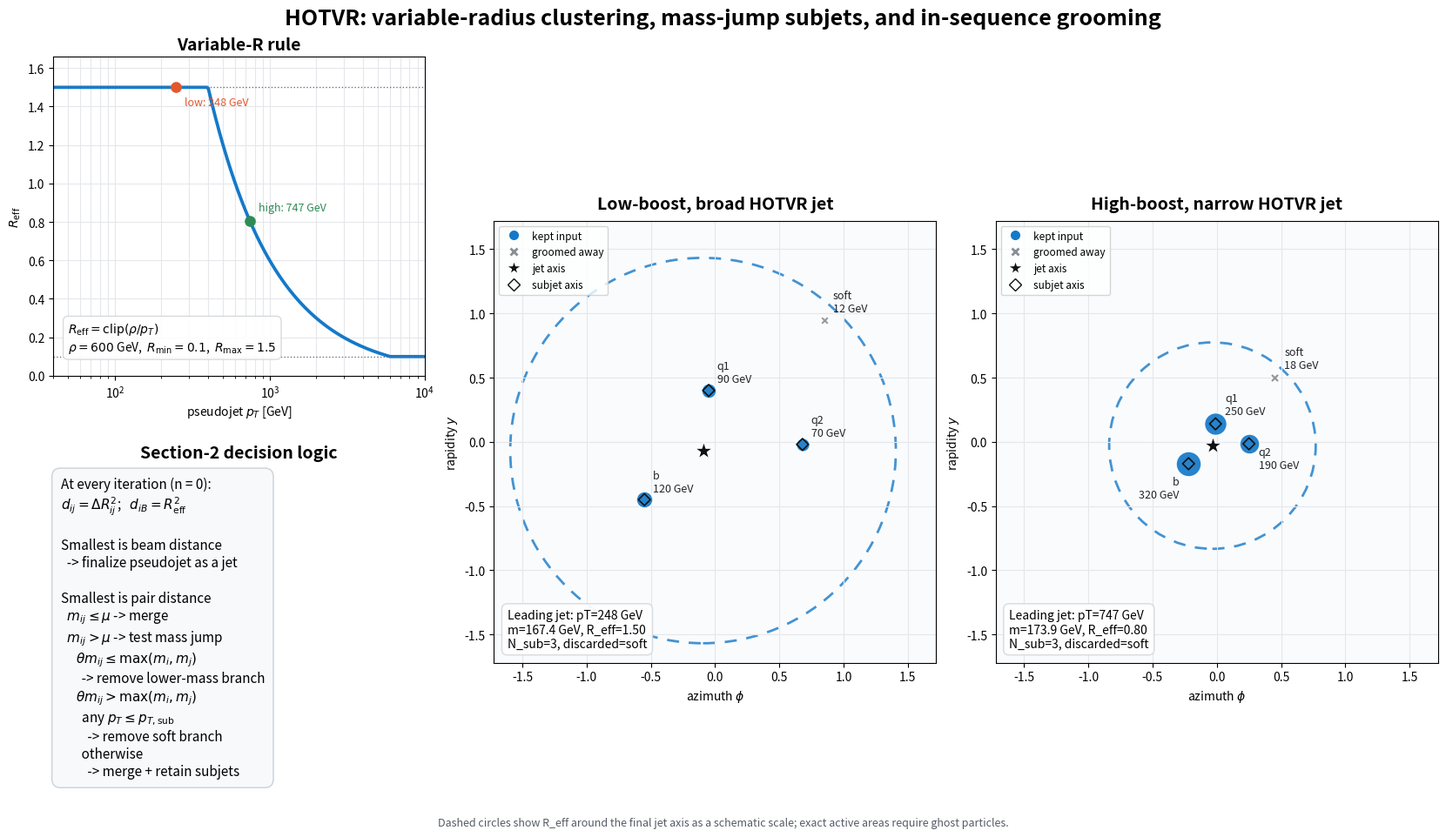
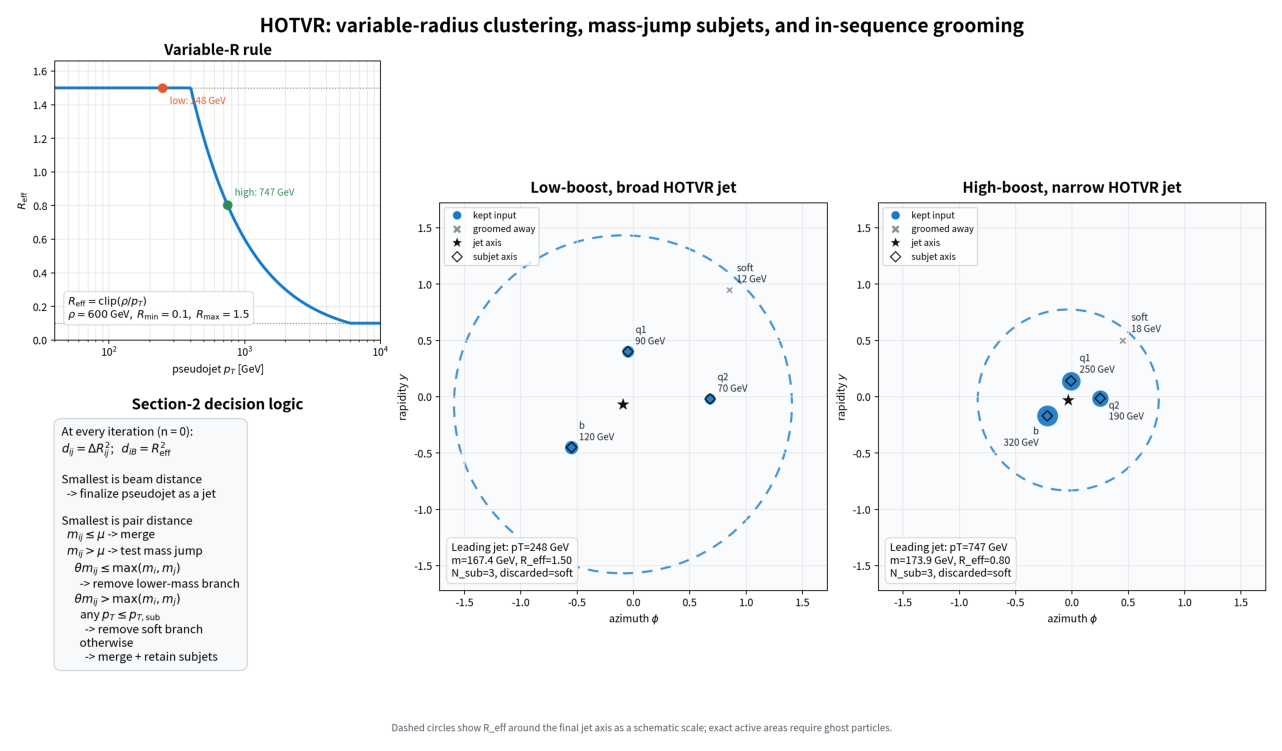

Python code for these plots, in order:
#!/usr/bin/env python3
"""Pedagogical, self-contained illustration of the HOTVR jet algorithm.

This script implements the clustering logic in Section 2 of

    T. Lapsien, R. Kogler and J. Haller,
    "The Heavy Object Tagger with Variable R", arXiv:1606.04961v2.

It is intentionally small and transparent: the clustering is O(N^3), uses toy
four-vectors, prints every clustering decision, and produces a figure showing
the variable-radius rule and two boosted-top-like examples.  It is *not* a
replacement for the validated FastJet/FastJet-contrib HOTVR plugin.

Only matplotlib is required for the figure; the clustering itself uses the
Python standard library.

Examples
--------
    python hotvr_toy_demo.py
    python hotvr_toy_demo.py --no-show --output hotvr_toy_demo.png
    python hotvr_toy_demo.py --quiet --dpi 220
"""

from __future__ import annotations

import argparse
import math
from dataclasses import dataclass, field
from pathlib import Path
from typing import Iterable, Sequence


EPS = 1.0e-12


def delta_phi(phi_a: float, phi_b: float) -> float:
    """Return the signed azimuthal difference in [-pi, pi)."""

    return (phi_a - phi_b + math.pi) % (2.0 * math.pi) - math.pi


@dataclass(frozen=True)
class FourVector:
    """Minimal Cartesian Lorentz four-vector with (+, -, -, -) metric."""

    energy: float
    px: float
    py: float
    pz: float

    @classmethod
    def from_pt_y_phi_m(
        cls, pt: float, rapidity: float, phi: float, mass: float = 0.0
    ) -> "FourVector":
        if pt < 0.0 or mass < 0.0:
            raise ValueError("pt and mass must be non-negative")
        transverse_mass = math.hypot(pt, mass)
        return cls(
            energy=transverse_mass * math.cosh(rapidity),
            px=pt * math.cos(phi),
            py=pt * math.sin(phi),
            pz=transverse_mass * math.sinh(rapidity),
        )

    def __add__(self, other: "FourVector") -> "FourVector":
        return FourVector(
            self.energy + other.energy,
            self.px + other.px,
            self.py + other.py,
            self.pz + other.pz,
        )

    @property
    def pt(self) -> float:
        return math.hypot(self.px, self.py)

    @property
    def phi(self) -> float:
        return math.atan2(self.py, self.px)

    @property
    def mass(self) -> float:
        mass2 = (
            self.energy * self.energy
            - self.px * self.px
            - self.py * self.py
            - self.pz * self.pz
        )
        return math.sqrt(max(0.0, mass2))

    @property
    def rapidity(self) -> float:
        numerator = self.energy + self.pz
        denominator = self.energy - self.pz
        if numerator <= 0.0 or denominator <= 0.0:
            return math.copysign(math.inf, self.pz)
        return 0.5 * math.log(numerator / denominator)


@dataclass(frozen=True)
class PseudoJet:
    """A four-vector plus clustering ancestry and HOTVR subjets."""

    uid: int
    label: str
    p4: FourVector
    leaves: tuple[str, ...]
    subjets: tuple["PseudoJet", ...] = field(default_factory=tuple, repr=False)

    @property
    def pt(self) -> float:
        return self.p4.pt

    @property
    def mass(self) -> float:
        return self.p4.mass

    @property
    def rapidity(self) -> float:
        return self.p4.rapidity

    @property
    def phi(self) -> float:
        return self.p4.phi


@dataclass(frozen=True)
class HOTVRConfig:
    """HOTVR parameters (the defaults are the paper's top-tagging values)."""

    r_min: float = 0.1
    r_max: float = 1.5
    rho: float = 600.0  # GeV
    mu: float = 30.0  # GeV
    theta: float = 0.7
    pt_sub: float = 30.0  # GeV

    def __post_init__(self) -> None:
        if not 0.0 < self.r_min <= self.r_max:
            raise ValueError("Require 0 < r_min <= r_max")
        if self.rho <= 0.0 or self.mu < 0.0 or self.pt_sub < 0.0:
            raise ValueError("rho must be positive; mu and pt_sub non-negative")
        if not 0.0 <= self.theta <= 1.0:
            raise ValueError("theta must lie in [0, 1]")


@dataclass(frozen=True)
class HistoryStep:
    number: int
    action: str
    distance: float
    message: str


@dataclass(frozen=True)
class DiscardedPseudoJet:
    pseudojet: PseudoJet
    reason: str


@dataclass(frozen=True)
class ClusterResult:
    jets: tuple[PseudoJet, ...]
    discarded: tuple[DiscardedPseudoJet, ...]
    history: tuple[HistoryStep, ...]


def make_pseudojet(
    uid: int,
    label: str,
    pt: float,
    rapidity: float,
    phi: float,
    mass: float = 0.0,
) -> PseudoJet:
    """Build one input pseudojet from familiar collider coordinates."""

    return PseudoJet(
        uid=uid,
        label=label,
        p4=FourVector.from_pt_y_phi_m(pt, rapidity, phi, mass),
        leaves=(label,),
    )


def effective_radius(pt: float, config: HOTVRConfig) -> float:
    """Equation (4): clip rho / pt to [R_min, R_max]."""

    if pt <= 0.0:
        return config.r_max
    return min(config.r_max, max(config.r_min, config.rho / pt))


def pair_distance(a: PseudoJet, b: PseudoJet) -> float:
    """Equation (1) for HOTVR's n=0 choice: d_ij = DeltaR_ij^2."""

    dy = a.rapidity - b.rapidity
    dphi = delta_phi(a.phi, b.phi)
    return dy * dy + dphi * dphi


def beam_distance(a: PseudoJet, config: HOTVRConfig) -> float:
    """Equation (2) for n=0: d_iB = R_eff(pT_i)^2."""

    radius = effective_radius(a.pt, config)
    return radius * radius


def _subjet_leaves(pseudojet: PseudoJet) -> tuple[PseudoJet, ...]:
    """Flatten an existing HOTVR subjet list, or treat the object as one subjet."""

    return pseudojet.subjets if pseudojet.subjets else (pseudojet,)


def _merge(
    a: PseudoJet,
    b: PseudoJet,
    uid: int,
    record_subjets: bool,
) -> PseudoJet:
    if record_subjets:
        subjets = _subjet_leaves(a) + _subjet_leaves(b)
    elif a.subjets or b.subjets:
        # This is rarely reached for physical time-like four-vectors, because a
        # pseudojet that already passed a mass jump normally has mass > mu.
        # Propagating the existing leaves is the least surprising behaviour.
        subjets = _subjet_leaves(a) + _subjet_leaves(b)
    else:
        subjets = ()

    return PseudoJet(
        uid=uid,
        label=f"({a.label}+{b.label})",
        p4=a.p4 + b.p4,
        leaves=a.leaves + b.leaves,
        subjets=subjets,
    )


def hotvr_cluster(
    inputs: Sequence[PseudoJet], config: HOTVRConfig
) -> ClusterResult:
    """Cluster pseudojets using the Section-2 HOTVR decision sequence.

    The implementation deliberately recomputes every distance at each step so
    the correspondence with the paper is easy to inspect.  At exact mass ties,
    which Section 2 does not specify, the lower-pT object is removed; the uid is
    a final deterministic tie-breaker.
    """

    if len({pseudojet.uid for pseudojet in inputs}) != len(inputs):
        raise ValueError("Each input pseudojet must have a unique uid")

    active = list(inputs)
    jets: list[PseudoJet] = []
    discarded: list[DiscardedPseudoJet] = []
    history: list[HistoryStep] = []
    next_uid = max((pseudojet.uid for pseudojet in inputs), default=-1) + 1

    def remove(pseudojet: PseudoJet) -> None:
        active.remove(pseudojet)

    def log(action: str, distance: float, message: str) -> None:
        history.append(HistoryStep(len(history) + 1, action, distance, message))

    while active:
        # Candidate tuple: (distance, kind_order, uid_i, uid_j, kind, i, j).
        # kind_order only resolves the measure-zero case of an exact tie.
        candidates: list[
            tuple[float, int, int, int, str, PseudoJet, PseudoJet | None]
        ] = []
        for a in active:
            candidates.append((beam_distance(a, config), 0, a.uid, -1, "beam", a, None))
        for index, a in enumerate(active):
            for b in active[index + 1 :]:
                uid_a, uid_b = sorted((a.uid, b.uid))
                candidates.append((pair_distance(a, b), 1, uid_a, uid_b, "pair", a, b))

        distance, _, _, _, kind, a, b = min(candidates, key=lambda item: item[:4])

        # Step 1: a beam distance wins, so a is a completed jet.
        if kind == "beam":
            remove(a)
            jets.append(a)
            log(
                "finalize_jet",
                distance,
                f"d_iB smallest for {a.label}: finalize jet "
                f"(pT={a.pt:.1f}, m={a.mass:.1f}, R_eff={effective_radius(a.pt, config):.3f}).",
            )
            continue

        assert b is not None
        combined_p4 = a.p4 + b.p4
        combined_mass = combined_p4.mass

        # Step 2: below the mass threshold there is an ordinary recombination.
        if combined_mass <= config.mu + EPS:
            remove(a)
            remove(b)
            merged = _merge(a, b, next_uid, record_subjets=False)
            next_uid += 1
            active.append(merged)
            log(
                "merge_below_mu",
                distance,
                f"Pair {a.label} + {b.label}: m_ij={combined_mass:.1f} <= "
                f"mu={config.mu:.1f}; merge without declaring a new mass-jump subjet boundary.",
            )
            continue

        # Step 3: above mu, test the mass jump theta*m_ij > max(m_i,m_j).
        jump_lhs = config.theta * combined_mass
        jump_rhs = max(a.mass, b.mass)
        if not jump_lhs > jump_rhs + EPS:
            # The paper removes the lower-mass pseudojet.  For exact equal masses,
            # use lower pT and then uid as deterministic pedagogical tie-breaks.
            loser = min((a, b), key=lambda obj: (obj.mass, obj.pt, -obj.uid))
            remove(loser)
            discarded.append(
                DiscardedPseudoJet(loser, "mass-jump condition failed; lower-mass branch removed")
            )
            log(
                "discard_mass_jump",
                distance,
                f"Pair {a.label} + {b.label}: m_ij={combined_mass:.1f} > mu, but "
                f"theta*m_ij={jump_lhs:.1f} <= max(m_i,m_j)={jump_rhs:.1f}; "
                f"discard lower-mass {loser.label}.",
            )
            continue

        # Step 3b(i): a valid jump still requires both branches above pT,sub.
        soft = [obj for obj in (a, b) if obj.pt <= config.pt_sub + EPS]
        if soft:
            for loser in soft:
                remove(loser)
                discarded.append(
                    DiscardedPseudoJet(loser, "mass jump passed, but branch failed pT,sub")
                )
            soft_names = ", ".join(obj.label for obj in soft)
            log(
                "discard_soft",
                distance,
                f"Pair {a.label} + {b.label}: mass jump passes "
                f"({jump_lhs:.1f} > {jump_rhs:.1f}), but {soft_names} has "
                f"pT <= pT,sub={config.pt_sub:.1f}; discard the soft branch.",
            )
            continue

        # Step 3b(ii): keep both branches, merge, and remember their subjets.
        remove(a)
        remove(b)
        merged = _merge(a, b, next_uid, record_subjets=True)
        next_uid += 1
        active.append(merged)
        log(
            "merge_mass_jump",
            distance,
            f"Pair {a.label} + {b.label}: m_ij={combined_mass:.1f} > mu, "
            f"theta*m_ij={jump_lhs:.1f} > {jump_rhs:.1f}, and both branches "
            f"have pT > {config.pt_sub:.1f}; merge and retain subjets.",
        )

    return ClusterResult(
        jets=tuple(sorted(jets, key=lambda jet: jet.pt, reverse=True)),
        discarded=tuple(discarded),
        history=tuple(history),
    )


def build_toy_events() -> dict[str, tuple[PseudoJet, ...]]:
    """Return low- and high-boost three-prong systems plus soft contamination."""

    low_boost = (
        make_pseudojet(0, "b", 120.0, -0.45, -0.55),
        make_pseudojet(1, "q1", 90.0, 0.40, -0.05),
        make_pseudojet(2, "q2", 70.0, -0.02, 0.68),
        # Placed within the broad low-pT catchment, but sufficiently separated
        # to make m_ij > mu; the pT,sub test removes it.
        make_pseudojet(3, "soft", 12.0, 0.95, 0.85),
    )

    high_boost = (
        make_pseudojet(10, "b", 320.0, -0.17, -0.22),
        make_pseudojet(11, "q1", 250.0, 0.14, -0.01),
        make_pseudojet(12, "q2", 190.0, -0.015, 0.25),
        # The high-pT core is narrower.  This soft branch sits just inside its
        # effective radius and is rejected by the mass-jump comparison.
        make_pseudojet(13, "soft", 18.0, 0.50, 0.45),
    )

    return {"Low boost": low_boost, "High boost": high_boost}


def _branch_examples(config: HOTVRConfig) -> dict[str, str]:
    """Exercise the four non-beam branches and fail loudly if logic regresses."""

    cases = {
        "m_ij <= mu -> ordinary merge": (
            (
                make_pseudojet(100, "a", 80.0, 0.00, 0.00),
                make_pseudojet(101, "b", 60.0, 0.05, 0.08),
            ),
            "merge_below_mu",
        ),
        "mass jump + hard branches -> subjets": (
            (
                make_pseudojet(110, "a", 120.0, 0.00, -0.20),
                make_pseudojet(111, "b", 80.0, 0.00, 0.20),
            ),
            "merge_mass_jump",
        ),
        "mass jump + soft branch -> discard": (
            (
                make_pseudojet(120, "hard", 120.0, 0.00, 0.00),
                make_pseudojet(121, "soft", 15.0, 0.80, 0.00),
            ),
            "discard_soft",
        ),
        "failed mass jump -> discard lighter mass": (
            (
                make_pseudojet(130, "massive_core", 500.0, 0.00, 0.00, 170.0),
                make_pseudojet(131, "radiation", 20.0, 0.40, 0.40),
            ),
            "discard_mass_jump",
        ),
    }

    observed: dict[str, str] = {}
    for description, (particles, expected_action) in cases.items():
        result = hotvr_cluster(particles, config)
        actions = {step.action for step in result.history}
        if expected_action not in actions:
            raise AssertionError(
                f"Branch example '{description}' missed expected action "
                f"'{expected_action}'; observed {sorted(actions)}"
            )
        observed[description] = expected_action
    return observed


def _format_labels(labels: Iterable[str]) -> str:
    values = list(labels)
    return ", ".join(values) if values else "none"


def print_result(
    name: str,
    inputs: Sequence[PseudoJet],
    result: ClusterResult,
    config: HOTVRConfig,
) -> None:
    """Print kinematics and the complete clustering history."""

    print(f"\n{'=' * 78}\n{name} toy event")
    print("Input pseudojets:")
    for particle in inputs:
        print(
            f"  {particle.label:>5s}: pT={particle.pt:6.1f} GeV, "
            f"y={particle.rapidity:+6.3f}, phi={particle.phi:+6.3f}, "
            f"m={particle.mass:5.1f} GeV"
        )

    print("Clustering history:")
    for step in result.history:
        print(f"  [{step.number:02d}] {step.action:>18s}  d={step.distance:7.4f}  {step.message}")

    print("Final jets:")
    for index, jet in enumerate(result.jets, start=1):
        subjet_labels = ["+".join(subjet.leaves) for subjet in jet.subjets]
        print(
            f"  J{index}: pT={jet.pt:6.1f} GeV, y={jet.rapidity:+6.3f}, "
            f"phi={jet.phi:+6.3f}, m={jet.mass:6.1f} GeV, "
            f"R_eff={effective_radius(jet.pt, config):.3f}, "
            f"constituents=[{_format_labels(jet.leaves)}], "
            f"subjets=[{_format_labels(subjet_labels)}]"
        )
    print(
        "Discarded leaves: "
        + _format_labels(
            leaf
            for removed in result.discarded
            for leaf in removed.pseudojet.leaves
        )
    )


def _leaf_outcomes(result: ClusterResult) -> tuple[dict[str, int], set[str]]:
    jet_for_leaf: dict[str, int] = {}
    for jet_index, jet in enumerate(result.jets):
        for leaf in jet.leaves:
            jet_for_leaf[leaf] = jet_index
    discarded = {
        leaf
        for removed in result.discarded
        for leaf in removed.pseudojet.leaves
    }
    return jet_for_leaf, discarded


def _draw_event(
    ax,
    title: str,
    inputs: Sequence[PseudoJet],
    result: ClusterResult,
    config: HOTVRConfig,
) -> None:
    """Draw one rapidity-azimuth toy event and its final HOTVR jet."""

    from matplotlib.lines import Line2D
    from matplotlib.patches import Circle

    palette = ("#1479C9", "#E4572E", "#2E8B57", "#8E5EA2")
    jet_for_leaf, discarded = _leaf_outcomes(result)

    for particle in inputs:
        if particle.label in discarded:
            color = "#8B8F97"
            marker = "X"
            zorder = 6
        else:
            color = palette[jet_for_leaf.get(particle.label, 0) % len(palette)]
            marker = "o"
            zorder = 5
        size = 42.0 + 1.25 * particle.pt
        ax.scatter(
            particle.phi,
            particle.rapidity,
            s=size,
            color=color,
            marker=marker,
            edgecolor="white",
            linewidth=1.3,
            alpha=0.92,
            zorder=zorder,
        )
        x_offset, y_offset, horizontal_alignment = (7, 7, "left")
        if title.startswith("High"):
            high_boost_offsets = {
                "b": (-8, -28, "right"),
                "q1": (8, 8, "left"),
                "q2": (8, -20, "left"),
                "soft": (8, 8, "left"),
            }
            x_offset, y_offset, horizontal_alignment = high_boost_offsets.get(
                particle.label, (7, 7, "left")
            )
        ax.annotate(
            f"{particle.label}\n{particle.pt:.0f} GeV",
            (particle.phi, particle.rapidity),
            xytext=(x_offset, y_offset),
            textcoords="offset points",
            fontsize=9,
            color="#20242A",
            ha=horizontal_alignment,
            zorder=8,
        )

    for jet_index, jet in enumerate(result.jets):
        color = palette[jet_index % len(palette)]
        radius = effective_radius(jet.pt, config)
        ax.add_patch(
            Circle(
                (jet.phi, jet.rapidity),
                radius,
                fill=False,
                color=color,
                linestyle=(0, (5, 4)),
                linewidth=2.0,
                alpha=0.8,
                zorder=1,
            )
        )
        ax.scatter(
            jet.phi,
            jet.rapidity,
            marker="*",
            s=230,
            color="#111111",
            edgecolor="white",
            linewidth=0.8,
            zorder=9,
        )
        for subjet in jet.subjets:
            ax.scatter(
                subjet.phi,
                subjet.rapidity,
                marker="D",
                s=48,
                facecolor="none",
                edgecolor="#111111",
                linewidth=1.2,
                zorder=8,
            )

    leading = result.jets[0]
    removed_labels = [
        leaf
        for removed in result.discarded
        for leaf in removed.pseudojet.leaves
    ]
    summary = (
        f"Leading jet: pT={leading.pt:.0f} GeV\n"
        f"m={leading.mass:.1f} GeV, R_eff={effective_radius(leading.pt, config):.2f}\n"
        f"N_sub={len(leading.subjets)}, discarded={_format_labels(removed_labels)}"
    )
    ax.text(
        0.03,
        0.03,
        summary,
        transform=ax.transAxes,
        fontsize=10,
        va="bottom",
        ha="left",
        bbox=dict(boxstyle="round,pad=0.45", facecolor="white", edgecolor="#D5D8DC", alpha=0.94),
        zorder=10,
    )

    ax.set_title(title, fontsize=14, weight="bold", pad=10)
    ax.set_xlabel(r"azimuth $\phi$")
    ax.set_ylabel(r"rapidity $y$")
    ax.set_aspect("equal", adjustable="box")
    ax.grid(True, color="#E5E7EB", linewidth=0.8, zorder=0)
    ax.set_facecolor("#FAFBFC")

    # Use the low-pT maximum radius as a common view box, making the change in
    # catchment scale visually comparable between the two panels.
    ax.set_xlim(-1.72, 1.72)
    ax.set_ylim(-1.72, 1.72)
    handles = [
        Line2D([0], [0], marker="o", color="none", markerfacecolor="#1479C9", markeredgecolor="white", markersize=9, label="kept input"),
        Line2D([0], [0], marker="X", color="none", markerfacecolor="#8B8F97", markeredgecolor="white", markersize=9, label="groomed away"),
        Line2D([0], [0], marker="*", color="none", markerfacecolor="#111111", markeredgecolor="white", markersize=13, label="jet axis"),
        Line2D([0], [0], marker="D", color="none", markerfacecolor="none", markeredgecolor="#111111", markersize=7, label="subjet axis"),
    ]
    ax.legend(handles=handles, loc="upper left", frameon=True, fontsize=8.5)


def make_figure(
    events: dict[str, tuple[PseudoJet, ...]],
    results: dict[str, ClusterResult],
    config: HOTVRConfig,
    output: Path,
    dpi: int,
) -> None:
    """Create the explanatory HOTVR figure and save it."""

    import matplotlib.pyplot as plt

    fig = plt.figure(figsize=(16.5, 9.5), constrained_layout=True)
    grid = fig.add_gridspec(2, 3, width_ratios=(1.05, 1.25, 1.25), height_ratios=(1.0, 1.12))
    radius_ax = fig.add_subplot(grid[0, 0])
    flow_ax = fig.add_subplot(grid[1, 0])
    low_ax = fig.add_subplot(grid[:, 1])
    high_ax = fig.add_subplot(grid[:, 2])

    # Variable-radius curve, using logarithmic sampling without numpy.
    pts = [10.0 ** (1.6 + index * (4.0 - 1.6) / 299.0) for index in range(300)]
    radii = [effective_radius(pt, config) for pt in pts]
    radius_ax.plot(pts, radii, color="#1479C9", linewidth=2.7)
    radius_ax.axhline(config.r_min, color="#6B7280", linewidth=1.0, linestyle=":")
    radius_ax.axhline(config.r_max, color="#6B7280", linewidth=1.0, linestyle=":")
    for name, result, color in (
        ("low", results["Low boost"], "#E4572E"),
        ("high", results["High boost"], "#2E8B57"),
    ):
        jet = result.jets[0]
        radius_ax.scatter(jet.pt, effective_radius(jet.pt, config), s=65, color=color, zorder=5)
        radius_ax.annotate(
            f"{name}: {jet.pt:.0f} GeV",
            (jet.pt, effective_radius(jet.pt, config)),
            xytext=(7, -15 if name == "low" else 9),
            textcoords="offset points",
            fontsize=9,
            color=color,
        )
    radius_ax.set_xscale("log")
    radius_ax.set_xlim(40.0, 10000.0)
    radius_ax.set_ylim(0.0, 1.66)
    radius_ax.set_xlabel(r"pseudojet $p_T$ [GeV]")
    radius_ax.set_ylabel(r"$R_{\mathrm{eff}}$")
    radius_ax.set_title("Variable-R rule", fontsize=14, weight="bold")
    radius_ax.grid(True, which="both", color="#E5E7EB", linewidth=0.8)
    radius_ax.text(
        0.04,
        0.08,
        rf"$R_{{\rm eff}}=\mathrm{{clip}}(\rho/p_T)$" "\n"
        rf"$\rho={config.rho:.0f}$ GeV,  $R_{{\min}}={config.r_min:.1f}$,  $R_{{\max}}={config.r_max:.1f}$",
        transform=radius_ax.transAxes,
        fontsize=10,
        bbox=dict(boxstyle="round,pad=0.4", facecolor="white", edgecolor="#D5D8DC", alpha=0.94),
    )

    flow_ax.axis("off")
    flow_text = (
        "At every iteration (n = 0):\n"
        r"$d_{ij}=\Delta R_{ij}^2$;   $d_{iB}=R_{\rm eff}^2$" "\n\n"
        "Smallest is beam distance\n"
        "  -> finalize pseudojet as a jet\n\n"
        "Smallest is pair distance\n"
        r"  $m_{ij}\leq\mu$ -> merge" "\n"
        r"  $m_{ij}>\mu$ -> test mass jump" "\n"
        r"     $\theta m_{ij}\leq\max(m_i,m_j)$" "\n"
        "       -> remove lower-mass branch\n"
        r"     $\theta m_{ij}>\max(m_i,m_j)$" "\n"
        r"       any $p_T\leq p_{T,\rm sub}$" "\n"
        "         -> remove soft branch\n"
        "       otherwise\n"
        "         -> merge + retain subjets"
    )
    flow_ax.text(
        0.02,
        0.98,
        flow_text,
        va="top",
        ha="left",
        fontsize=11.0,
        linespacing=1.25,
        bbox=dict(boxstyle="round,pad=0.65", facecolor="#F7F9FB", edgecolor="#CBD1D8"),
    )
    flow_ax.set_title("Section-2 decision logic", fontsize=14, weight="bold", pad=10)

    _draw_event(low_ax, "Low-boost, broad HOTVR jet", events["Low boost"], results["Low boost"], config)
    _draw_event(high_ax, "High-boost, narrow HOTVR jet", events["High boost"], results["High boost"], config)

    fig.suptitle(
        "HOTVR: variable-radius clustering, mass-jump subjets, and in-sequence grooming",
        fontsize=18,
        weight="bold",
    )
    fig.text(
        0.5,
        0.003,
        "Dashed circles show R_eff around the final jet axis as a schematic scale; exact active areas require ghost particles.",
        ha="center",
        va="bottom",
        fontsize=9,
        color="#555B65",
    )

    output.parent.mkdir(parents=True, exist_ok=True)
    fig.savefig(output, dpi=dpi, bbox_inches="tight", facecolor="white")
    plt.close(fig)


def parse_args() -> argparse.Namespace:
    parser = argparse.ArgumentParser(
        description="Illustrate the HOTVR jet algorithm with toy four-vectors."
    )
    parser.add_argument(
        "--output",
        type=Path,
        default=Path("hotvr_toy_demo.png"),
        help="output figure (default: hotvr_toy_demo.png)",
    )
    parser.add_argument("--dpi", type=int, default=180, help="figure resolution (default: 180)")
    parser.add_argument("--no-show", action="store_true", help="save the figure without opening a window")
    parser.add_argument("--quiet", action="store_true", help="suppress the detailed clustering log")
    return parser.parse_args()


def main() -> None:
    args = parse_args()
    if args.dpi < 72:
        raise SystemExit("--dpi must be at least 72")

    # Select a non-interactive backend before pyplot is imported when requested.
    if args.no_show:
        import matplotlib

        matplotlib.use("Agg")

    config = HOTVRConfig()
    branch_checks = _branch_examples(config)
    events = build_toy_events()
    results = {name: hotvr_cluster(particles, config) for name, particles in events.items()}

    # Physics-facing sanity checks for the intended illustration.
    for name, result in results.items():
        if not result.jets:
            raise AssertionError(f"{name}: no final jet found")
        if len(result.jets[0].subjets) != 3:
            raise AssertionError(f"{name}: expected a three-subjet leading jet")
        if "soft" not in {
            leaf for removed in result.discarded for leaf in removed.pseudojet.leaves
        }:
            raise AssertionError(f"{name}: intended soft contamination was not groomed away")

    if not args.quiet:
        print("HOTVR branch checks:")
        for description, action in branch_checks.items():
            print(f"  PASS  {description}  [{action}]")
        for name, particles in events.items():
            print_result(name, particles, results[name], config)

    make_figure(events, results, config, args.output, args.dpi)
    print(f"\nSaved HOTVR illustration to: {args.output.resolve()}")

    if not args.no_show:
        # Reopen the saved figure so interactive and headless executions share
        # exactly the same rendered output.
        import matplotlib.pyplot as plt

        image = plt.imread(args.output)
        plt.figure(figsize=(16.5, 9.5))
        plt.imshow(image)
        plt.axis("off")
        plt.show()


if __name__ == "__main__":
    main()
